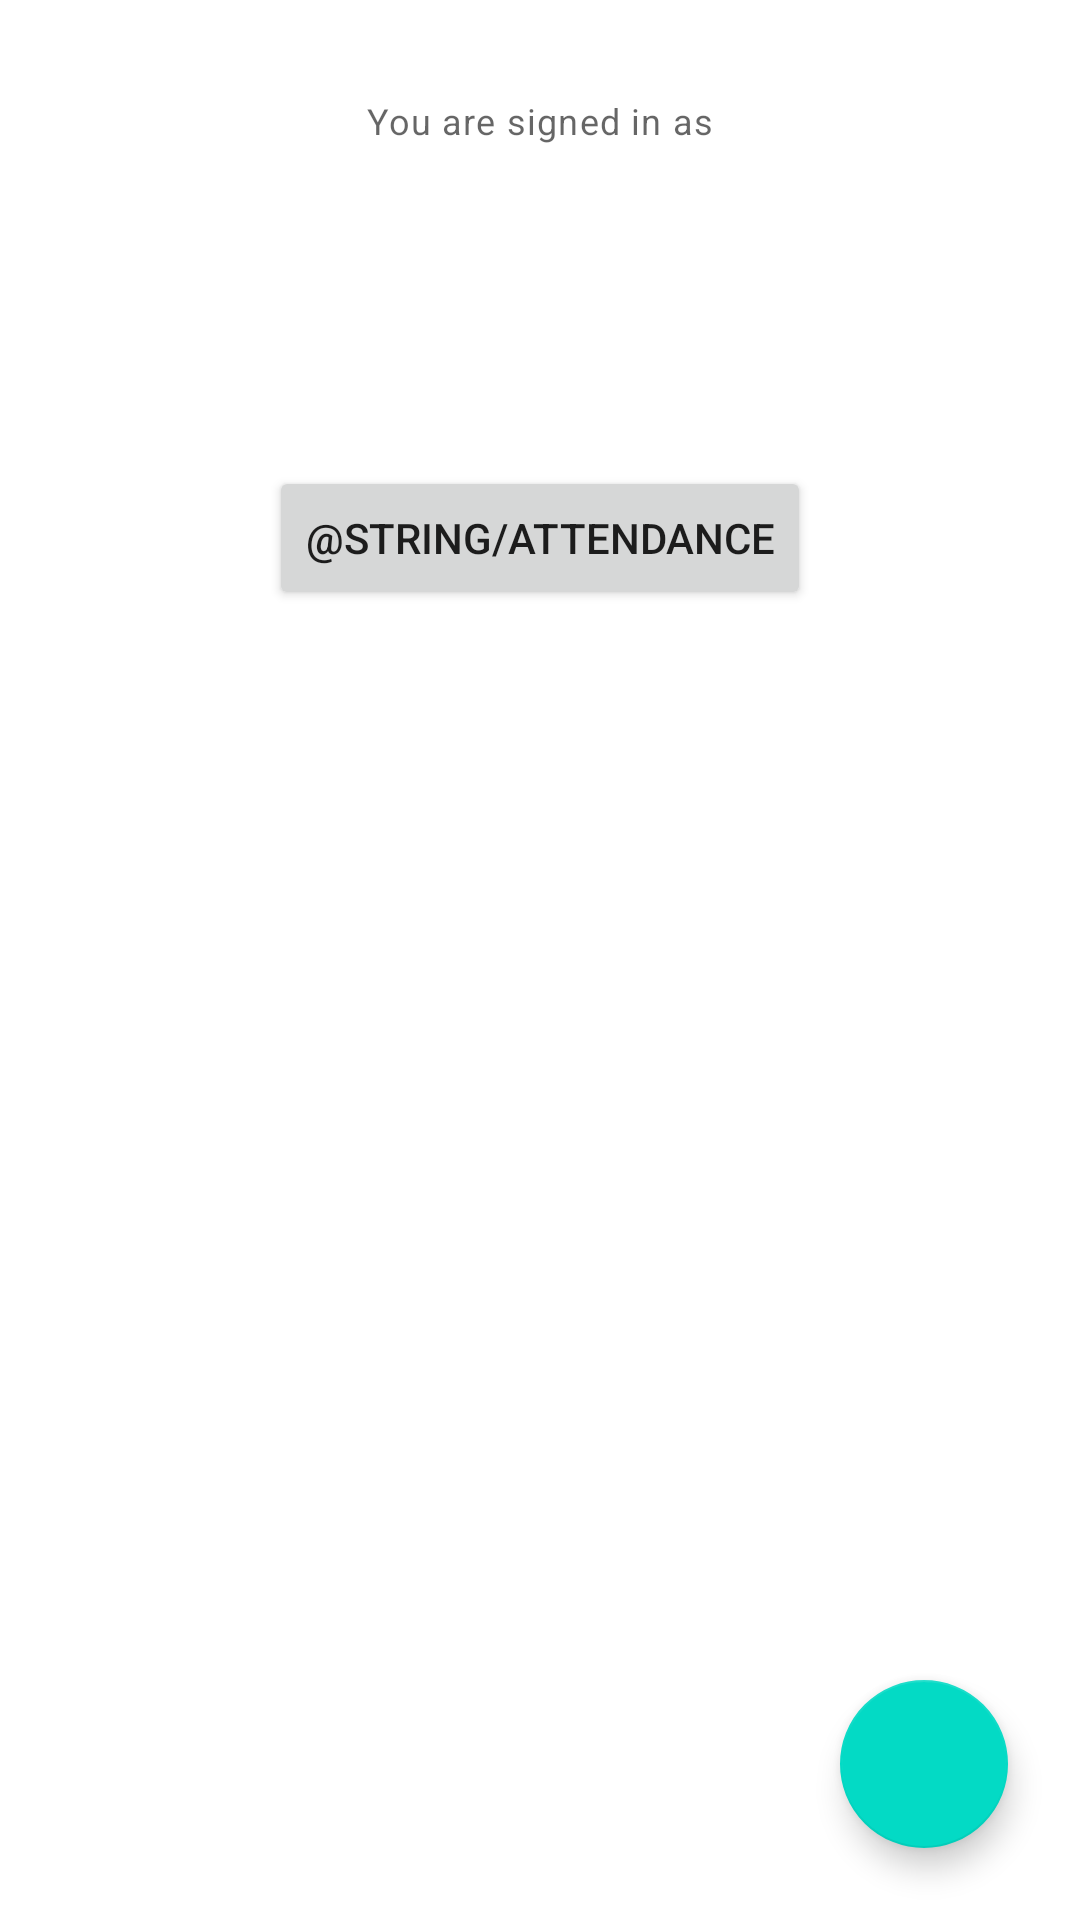

Produce the Android XML layout that renders to this screen, including the resource entries it uses.
<!-- AndroidManifest.xml: application theme Theme.Narvaro -->
<!-- res/layout/fragment_attendance.xml -->
<?xml version="1.0" encoding="utf-8"?>
<androidx.constraintlayout.widget.ConstraintLayout xmlns:android="http://schemas.android.com/apk/res/android"
    xmlns:app="http://schemas.android.com/apk/res-auto"
    xmlns:tools="http://schemas.android.com/tools"
    android:layout_width="match_parent"
    android:layout_height="match_parent"
    tools:context=".Attendance">

    <com.google.android.material.floatingactionbutton.FloatingActionButton
        android:id="@+id/settingsBtn"
        android:layout_width="wrap_content"
        android:layout_height="wrap_content"
        android:layout_margin="24dp"
        android:contentDescription="@string/settings"
        android:src="@drawable/settings"
        app:tint="@color/white"
        app:layout_constraintBottom_toBottomOf="parent"
        app:layout_constraintEnd_toEndOf="parent" />

    <TextView
        android:id="@+id/caption"
        style="@style/TextAppearance.MaterialComponents.Caption"
        android:layout_width="wrap_content"
        android:layout_height="wrap_content"
        android:layout_marginTop="32dp"
        android:text="@string/caption"
        app:layout_constraintEnd_toEndOf="parent"
        app:layout_constraintStart_toStartOf="parent"
        app:layout_constraintTop_toTopOf="parent" />

    <TextView
        android:id="@+id/email"
        android:layout_width="wrap_content"
        android:layout_height="wrap_content"
        android:layout_marginTop="8dp"
        app:layout_constraintEnd_toEndOf="parent"
        app:layout_constraintStart_toStartOf="parent"
        app:layout_constraintTop_toBottomOf="@+id/caption"
        tools:text="PRANSHU M. SAXENA" />

    <Button
        android:id="@+id/location"
        android:layout_width="wrap_content"
        android:layout_height="wrap_content"
        android:layout_marginTop="80dp"
        android:text="@string/attendance"
        app:layout_constraintEnd_toEndOf="parent"
        app:layout_constraintStart_toStartOf="parent"
        app:layout_constraintTop_toBottomOf="@+id/email" />

    <TextView
        android:id="@+id/status"
        android:layout_width="wrap_content"
        android:layout_height="wrap_content"
        android:layout_marginTop="16dp"
        app:layout_constraintEnd_toEndOf="parent"
        app:layout_constraintStart_toStartOf="parent"
        app:layout_constraintTop_toBottomOf="@+id/location"
        tools:text="Current Location" />

</androidx.constraintlayout.widget.ConstraintLayout>
<!-- resources referenced by this layout -->
<resources>
  <string name="caption">You are signed in as</string>
  <string name="settings">Settings</string>
  <style name="Theme.Narvaro" parent="Theme.MaterialComponents.DayNight.DarkActionBar">
          
          <item name="colorPrimary">@color/purple_500</item>
          <item name="colorPrimaryVariant">@color/purple_700</item>
          <item name="colorOnPrimary">@color/white</item>
          
          <item name="colorSecondary">@color/teal_200</item>
          <item name="colorSecondaryVariant">@color/teal_700</item>
          <item name="colorOnSecondary">@color/black</item>
          
          <item name="android:statusBarColor" tools:targetApi="l">?attr/colorPrimary</item>
      </style>
  <!-- not gathered from this repository: default colours our renderer supplied (Android Studio template values) -->
  <color name="purple_500">#FF6200EE</color>
  <color name="purple_700">#FF3700B3</color>
  <color name="teal_200">#FF03DAC5</color>
  <color name="teal_700">#FF018786</color>
  <color name="black">#FF000000</color>
  <color name="white">#FFFFFFFF</color>
</resources>
